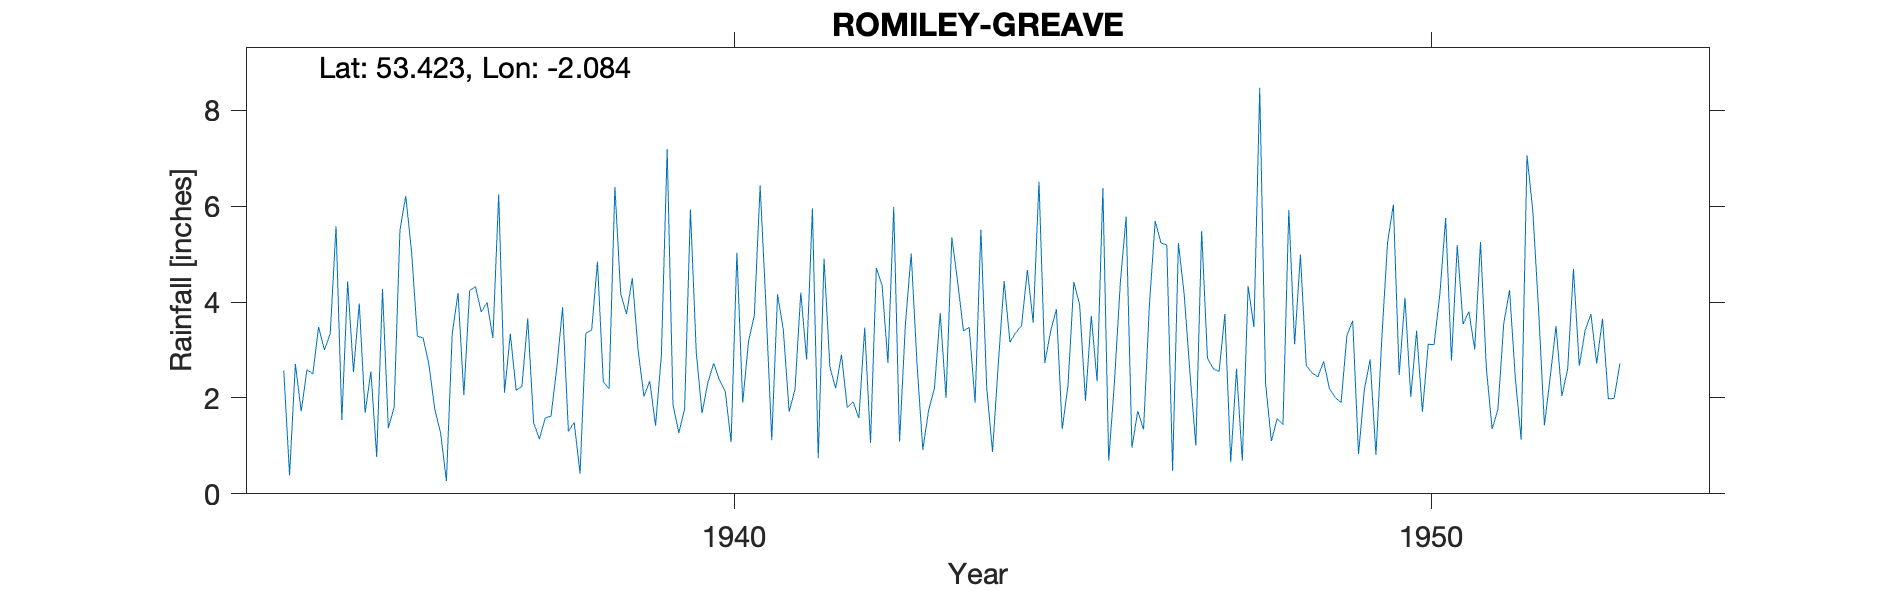

Source data for this figure (header and first rows):
ROMILEY-GREAVE, , , , , , , , , , , , , , , , , , , , , , , 
Grid ref, SJ945918, Long, -2.084, Lat, 53.42, Elevation, 510, ft., , , , , , , , , , , , , , , 
Station no, 2741/5, , , , , , , , , , , , , , , , , , , , , , 
, 1931, 1932, 1933, 1934, 1935, 1936, 1937, 1938, 1939, 1940, 1941, 1942, 1943, 1944, 1945, 1946, 1947, 1948, 1949, 1950, 1951, 1952, 1953
January, , , , 2.57, 2.54, 3.25, 3.25, 3.89, 4.5, 1.68, 1.12, 2.9, 5.01, 5.51, 3.39, 4.4, 2.5, 8.47, 2.19, 2.48, 3.8, 3.83, 1.98
February, , , , 0.39, 3.97, 2.69, 6.25, 1.3, 2.99, 2.32, 4.16, 1.8, 2.72, 2.22, 3.85, 5.78, 1.01, 2.31, 2.01, 4.09, 3.01, 1.43, 1.99
March, , , , 2.71, 1.69, 1.76, 2.11, 1.49, 2.03, 2.72, 3.41, 1.92, 0.92, 0.87, 1.35, 0.96, 5.48, 1.1, 1.9, 2.02, 5.25, 2.44, 2.72
April, , , , 1.72, 2.55, 1.27, 3.34, 0.42, 2.35, 2.37, 1.71, 1.58, 1.74, 2.72, 2.27, 1.73, 2.83, 1.57, 3.3, 3.4, 2.63, 3.5, 
May, , , , 2.59, 0.77, 0.27, 2.16, 3.35, 1.42, 2.14, 2.18, 3.47, 2.2, 4.44, 4.42, 1.34, 2.61, 1.44, 3.61, 1.71, 1.35, 2.04, 
June, , , , 2.5, 4.27, 3.34, 2.24, 3.41, 2.89, 1.08, 4.2, 1.06, 3.77, 3.16, 3.94, 3.93, 2.55, 5.92, 0.83, 3.12, 1.76, 2.6, 
July, , , , 3.48, 1.37, 4.19, 3.66, 4.84, 7.19, 5.03, 2.8, 4.71, 2, 3.36, 1.94, 5.69, 3.75, 3.12, 2.17, 3.11, 3.55, 4.69, 
August, , , , 3, 1.81, 2.06, 1.49, 2.34, 1.86, 1.9, 5.95, 4.34, 5.35, 3.51, 3.71, 5.23, 0.66, 4.99, 2.8, 4.16, 4.25, 2.67, 
September, , , , 3.34, 5.5, 4.24, 1.14, 2.19, 1.27, 3.18, 0.74, 2.73, 4.42, 4.67, 2.35, 5.19, 2.61, 2.68, 0.81, 5.75, 2.4, 3.4, 
October, , , , 5.58, 6.21, 4.32, 1.58, 6.4, 1.77, 3.72, 4.91, 5.98, 3.4, 3.57, 6.38, 0.48, 0.69, 2.52, 3.22, 2.78, 1.13, 3.75, 
November, , , , 1.54, 5.05, 3.79, 1.62, 4.17, 5.93, 6.43, 2.65, 1.09, 3.47, 6.51, 0.69, 5.23, 4.33, 2.44, 5.24, 5.19, 7.06, 2.72, 
December, , , , 4.43, 3.29, 3.99, 2.63, 3.75, 2.96, 3.92, 2.2, 3.53, 1.9, 2.73, 2.35, 4.15, 3.48, 2.76, 6.03, 3.54, 5.9, 3.65, 
Total, , , , 33.85, 39.02, 35.17, 31.47, 37.55, 37.16, 36.49, 36.03, 35.11, 36.9, 43.27, 36.64, 44.11, 32.5, 39.32, 34.11, 41.35, 42.09, 36.72, 
NGR is from 1950s record and is near Gre…, , , , , , , , , , , , , , , , , , , , , , , 
